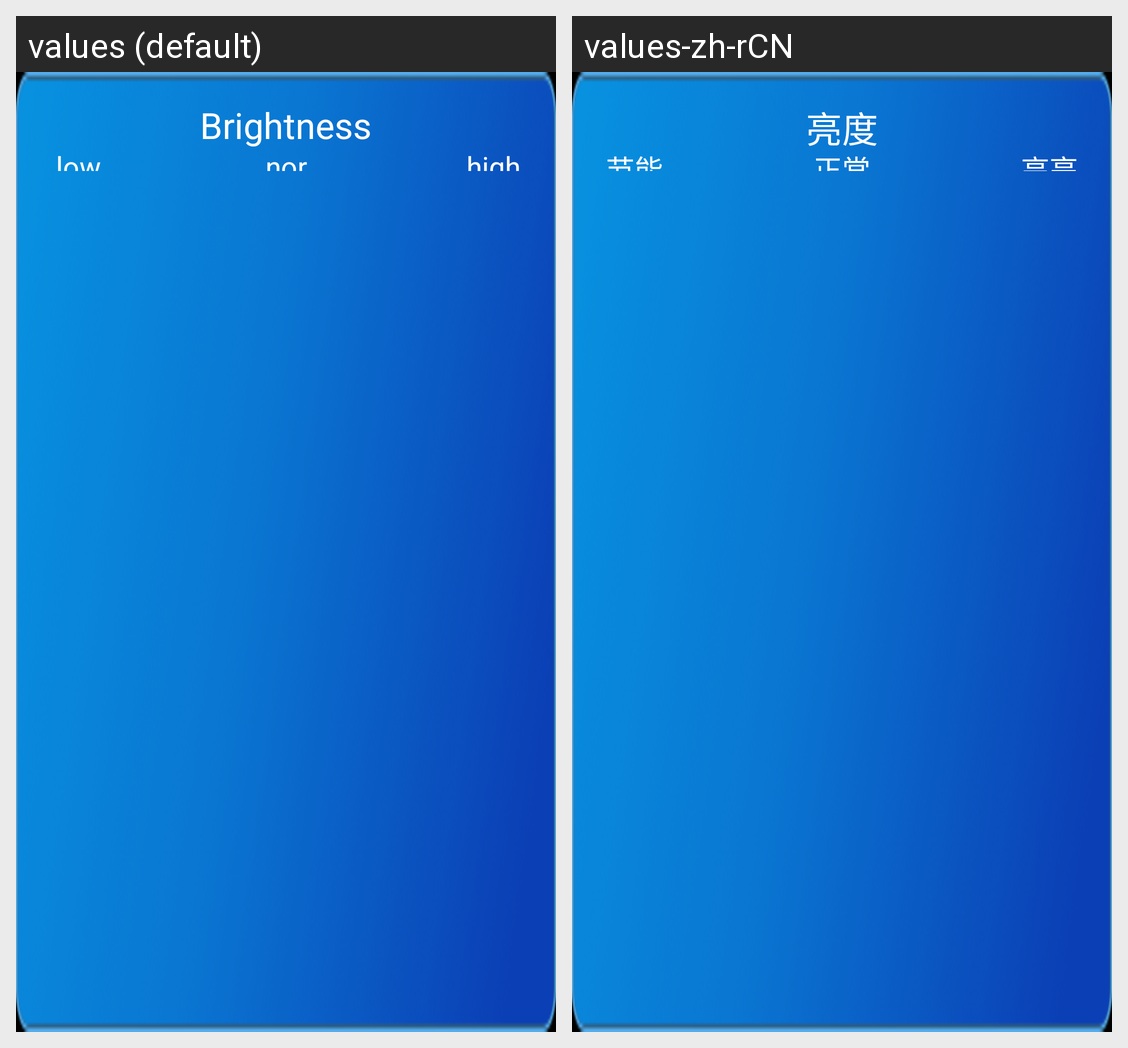

The Android screen above is rendered under two locales of the same app. Produce the string resources it draws, with the default and per-locale values.
Android screen res/layout/dialog_layout1.xml rendered under 2 locales, left to right: values (default), values-zh-rCN. Device: Nexus 5 (rendered at 1080×1920; each locale shown at half size, 540×960, under a caption strip naming it); theme android:Theme.NoTitleBar.Fullscreen.
Strings drawn on this screen, with the default value and each locale's value (text and hints the layout hard-codes, and strings that could not be matched under every locale, appear in the picture but are not listed):

brightness
  values: Brightness
  values-zh-rCN: 亮度

normal
  values: normal
  values-zh-rCN: 正常

low_brightness
  values: low brightness
  values-zh-rCN: 节能

high_brightness
  values: high brightness
  values-zh-rCN: 高亮
